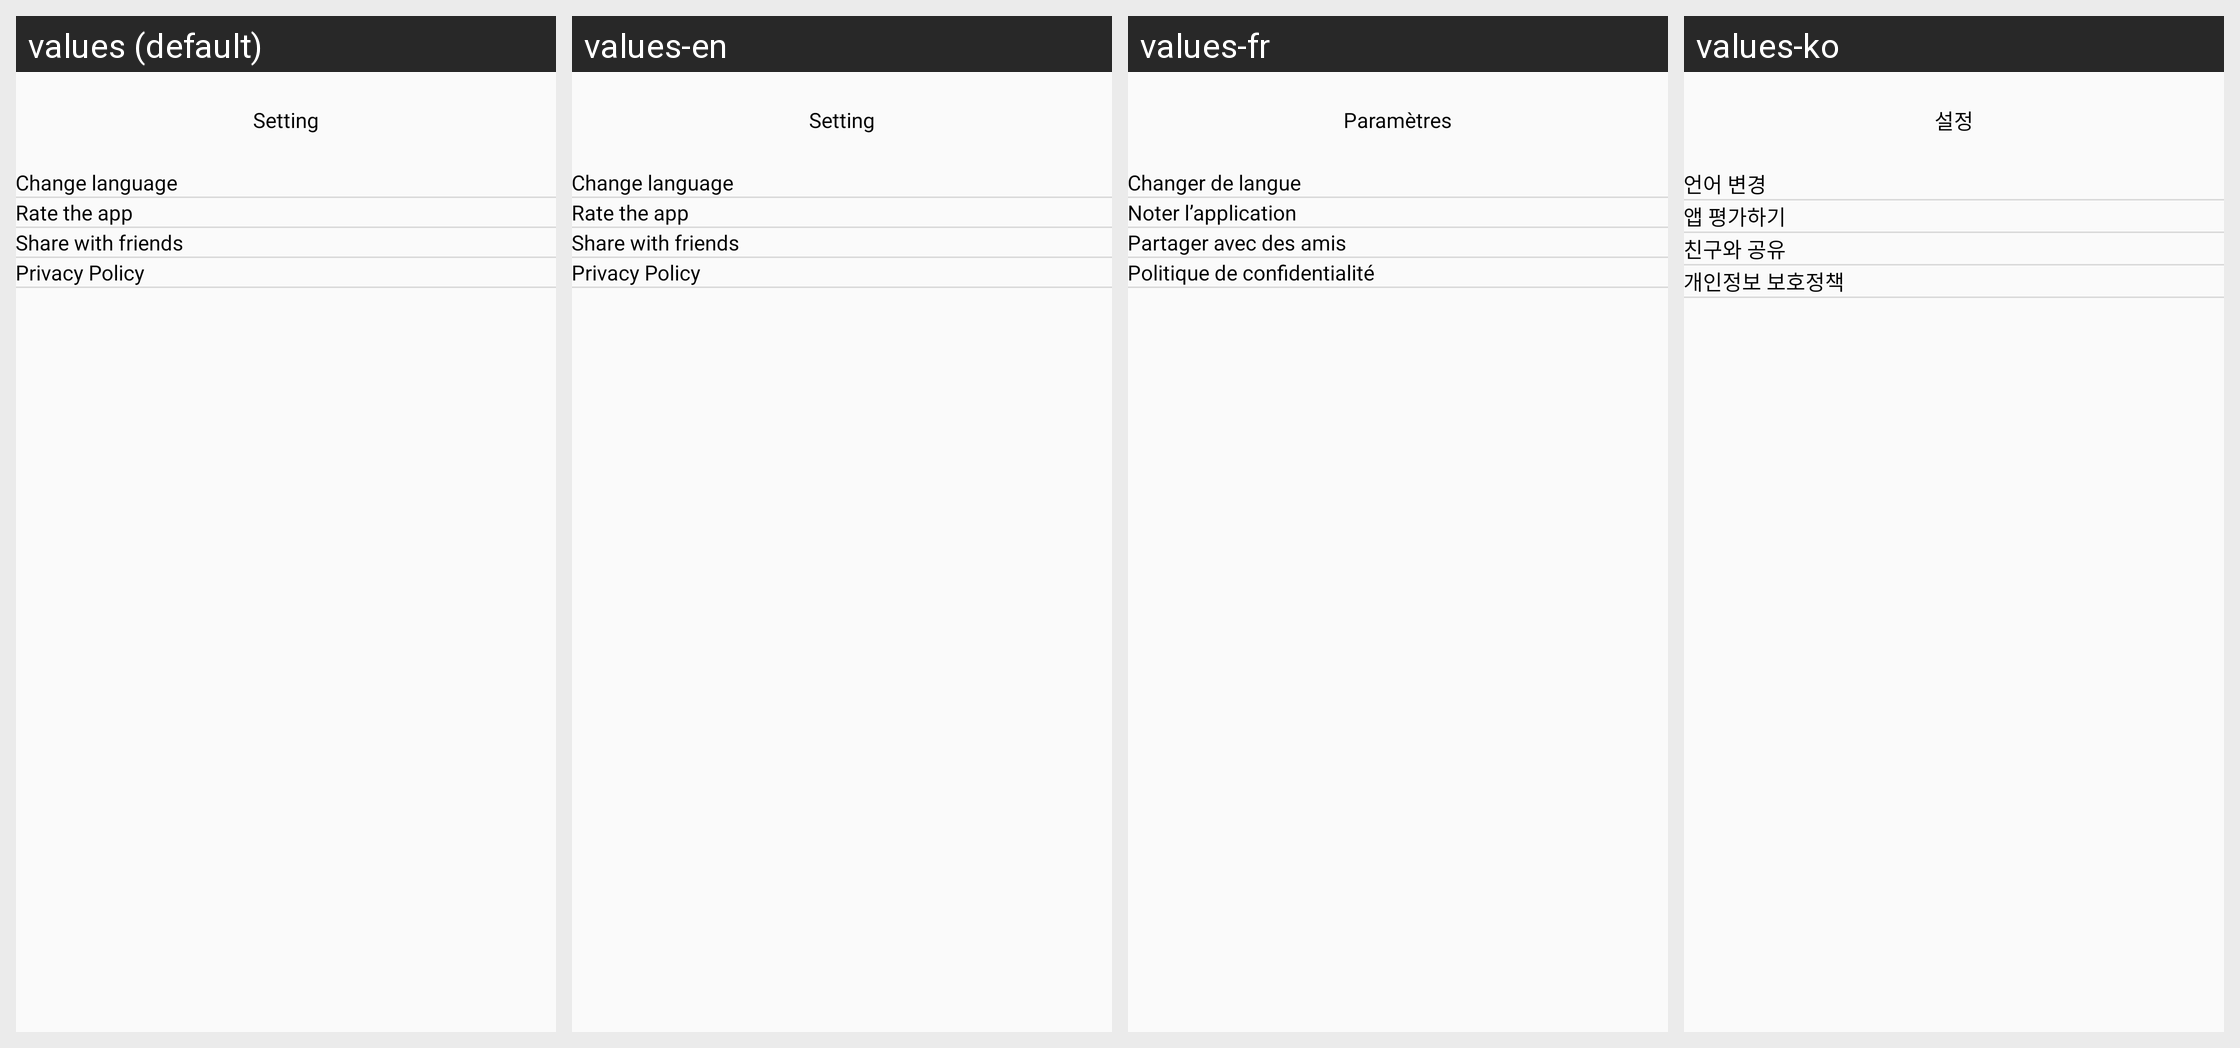

The same Android screen rendered under several of its app's locales, left to right. List the strings drawn on it with the default value and each locale's translation.
Android screen res/layout/activity_setting.xml rendered under 4 locales, left to right: values (default), values-en, values-fr, values-ko. Device: Nexus 5 (rendered at 1080×1920; each locale shown at half size, 540×960, under a caption strip naming it); theme Theme.VideoDownloader.
Other locales in the repository, not shown: values-de, values-es, values-hi, values-ja, values-pt, values-ru, values-vi.
Strings drawn on this screen, with the default value and each locale's value (text and hints the layout hard-codes, and strings that could not be matched under every locale, appear in the picture but are not listed):

setting
  values: Setting
  values-en: Setting
  values-fr: Paramètres
  values-ko: 설정

change_language
  values: Change language
  values-en: Change language
  values-fr: Changer de langue
  values-ko: 언어 변경

rate_the_app
  values: Rate the app
  values-en: Rate the app
  values-fr: Noter l’application
  values-ko: 앱 평가하기

share_with_friends
  values: Share with friends
  values-en: Share with friends
  values-fr: Partager avec des amis
  values-ko: 친구와 공유

privacy_policy
  values: Privacy Policy
  values-en: Privacy Policy
  values-fr: Politique de confidentialité
  values-ko: 개인정보 보호정책
